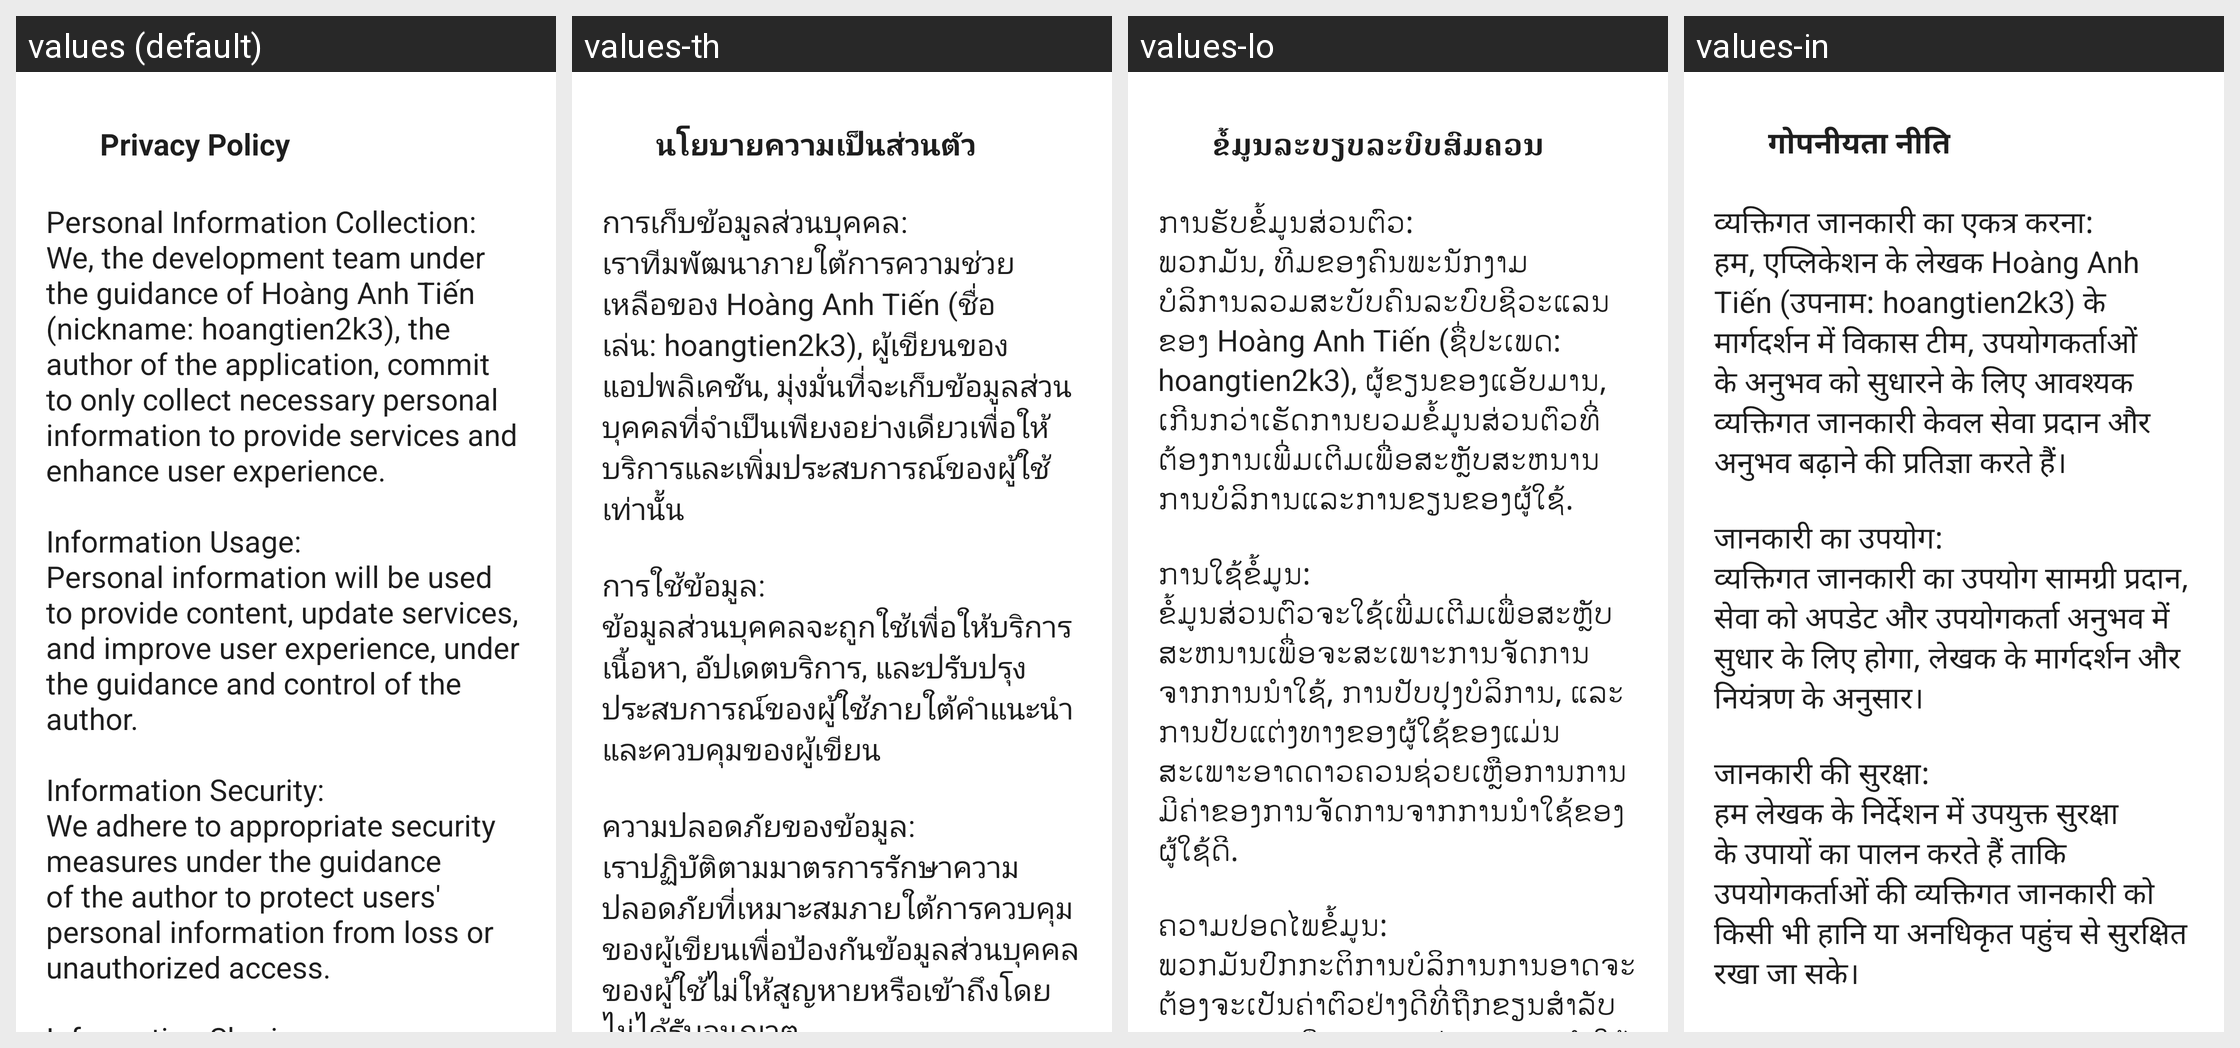

The Android screen above is rendered under several locales of the same app. Produce the string resources it draws, with the default and per-locale values.
Android screen res/layout/fragment_policy.xml rendered under 4 locales, left to right: values (default), values-th, values-lo, values-in. Device: Nexus 5 (rendered at 1080×1920; each locale shown at half size, 540×960, under a caption strip naming it); theme Theme.ThemoviedbApp.
Other locales in the repository, not shown: values-de, values-fr, values-ja, values-ko, values-tr, values-vi, values-zh-rCN.
Strings drawn on this screen, with the default value and each locale's value (text and hints the layout hard-codes, and strings that could not be matched under every locale, appear in the picture but are not listed):

privacy_policy
  values: Privacy Policy
  values-th: นโยบายความเป็นส่วนตัว
  values-lo: ຂໍ້ມູນລະບຽບລະບົບສົມຄວນ
  values-in: गोपनीयता नीति

policy_content
  values: Personal Information Collection: 
      We, the development team under the guidance of Hoàng Anh Tiến (nickname: hoangtien2k3), the author of the application, commit to only collect necessary personal information to provide services and enhance user experience. 
      
      Information Usage: 
      Personal information will be used to provide content, update services, and improve user experience, under the guidance …[clipped]
  values-th: การเก็บข้อมูลส่วนบุคคล: 
      เราทีมพัฒนาภายใต้การความช่วยเหลือของ Hoàng Anh Tiến (ชื่อเล่น: hoangtien2k3), ผู้เขียนของแอปพลิเคชัน, มุ่งมั่นที่จะเก็บข้อมูลส่วนบุคคลที่จำเป็นเพียงอย่างเดียวเพื่อให้บริการและเพิ่มประสบการณ์ของผู้ใช้เท่านั้น
      
      การใช้ข้อมูล: 
      ข้อมูลส่วนบุคคลจะถูกใช้เพื่อให้บริการเนื้อหา, อัปเดตบริการ, และปรับปรุงประสบการณ์ของผู้ใช้ภายใต้คำแนะนำและควบคุมของผู้เขียน
      
      ความปลอดภัยของข้อมูล: …[clipped]
  values-lo: ການຮັບຂໍ້ມູນສ່ວນຕົວ: 
      ພວກມັນ, ທີມຂອງຄົນພະນັກງາມບໍລິການລວມສະບັບຄົນລະບົບຊີວະແລນຂອງ Hoàng Anh Tiến (ຊື່ປະເພດ: hoangtien2k3), ຜູ້ຂຽນຂອງແອັບມານ, ເກີນກວ່າເຮັດການຍວມຂໍ້ມູນສ່ວນຕົວທີ່ຕ້ອງການເພີ່ມເຕີມເພື່ອສະຫຼັບສະຫນານການບໍລິການແລະການຂຽນຂອງຜູ້ໃຊ້.
      
      ການໃຊ້ຂໍ້ມູນ: 
      ຂໍ້ມູນສ່ວນຕົວຈະໃຊ້ເພີ່ມເຕີມເພື່ອສະຫຼັບສະຫນານເພື່ອຈະສະເພາະການຈັດການຈາກການນຳໃຊ້, ການປັບປຸງບໍລິການ, …[clipped]
  values-in: व्यक्तिगत जानकारी का एकत्र करना: 
      हम, एप्लिकेशन के लेखक Hoàng Anh Tiến (उपनाम: hoangtien2k3) के मार्गदर्शन में विकास टीम, उपयोगकर्ताओं के अनुभव को सुधारने के लिए आवश्यक व्यक्तिगत जानकारी केवल सेवा प्रदान और अनुभव बढ़ाने की प्रतिज्ञा करते हैं। 
      
      जानकारी का उपयोग: 
      व्यक्तिगत जानकारी का उपयोग सामग्री प्रदान, सेवा को अपडेट और उपयोगकर्ता अनुभव में सुधार के लिए होगा, लेखक के मार्गदर्शन और नियंत्रण के …[clipped]
